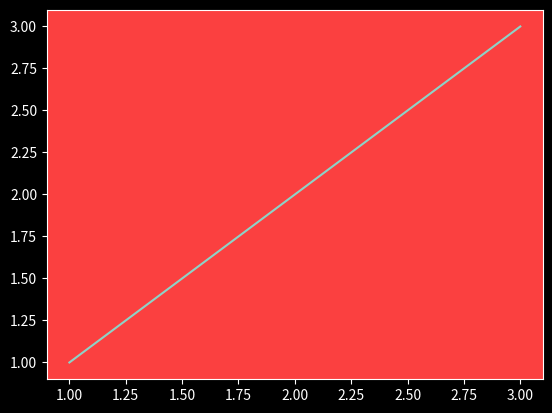
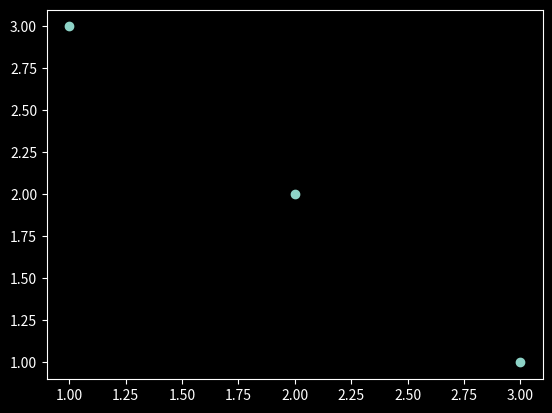
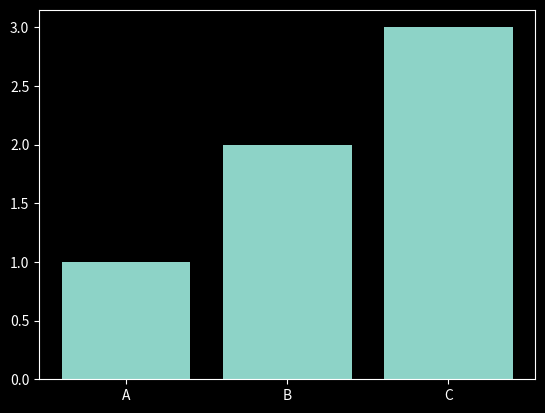
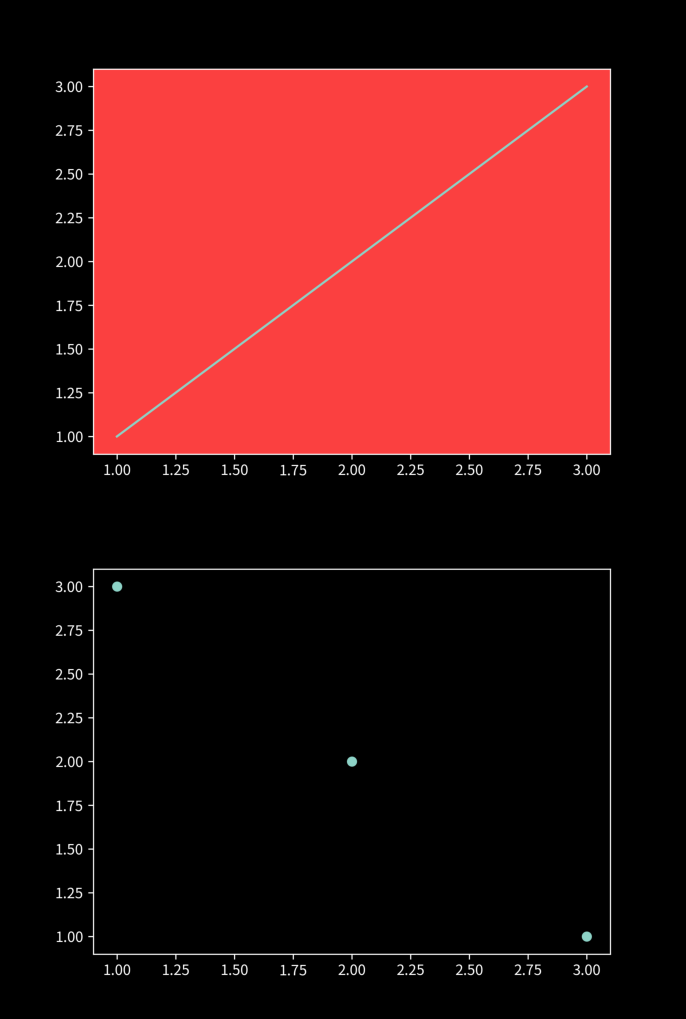

Recreate these plots in Python, in order.
import matplotlib.pyplot as plt
from matplotlib.axes import Axes


def _fig2rgb_array(fig):
    fig.canvas.draw()
    buf = fig.canvas.renderer.buffer_rgba()
    return buf


def _add_axes(self, other):
    if not isinstance(other, Axes):
        return NotImplementedError

    self.figure.set_facecolor(plt.gcf().get_facecolor())
    other.figure.set_facecolor(plt.gcf().get_facecolor())

    fig = plt.figure(figsize=(10, 6))

    ax_left = fig.add_axes([0.0, 0.0, 0.5, 1.0])
    ax_right = fig.add_axes([0.5, 0.0, 0.5, 1.0])
    ax_left.axis("off")
    ax_right.axis("off")

    self.figure.canvas.draw()
    other.figure.canvas.draw()

    ax_left.imshow(_fig2rgb_array(self.get_figure()))
    ax_right.imshow(_fig2rgb_array(other.get_figure()))

    return ax_left


def _truediv_axes(self, other):
    """
    Defines what happens when we do: ax1 / ax2.
    Places them in a new figure, stacked vertically (top and bottom).
    """
    if not isinstance(other, Axes):
        return NotImplementedError

    self.figure.set_facecolor(plt.gcf().get_facecolor())
    other.figure.set_facecolor(plt.gcf().get_facecolor())

    fig = plt.figure(figsize=(8, 10))

    ax_top = fig.add_axes([0.0, 0.5, 1.0, 0.5])
    ax_bottom = fig.add_axes([0.0, 0.0, 1.0, 0.5])
    ax_top.axis("off")
    ax_bottom.axis("off")

    self.figure.canvas.draw()
    other.figure.canvas.draw()

    ax_top.imshow(_fig2rgb_array(self.figure))
    ax_bottom.imshow(_fig2rgb_array(other.figure))

    return ax_top


if __name__ == "__main__":
    from matplotlib.axes import Axes

    plt.style.use("dark_background")

    plt.rcParams["figure.dpi"] = 300
    plt.rcParams["savefig.dpi"] = 300

    # Monkey-patch our Axes class so + and / do special things
    Axes.__add__ = _add_axes
    Axes.__truediv__ = _truediv_axes

    _, ax1 = plt.subplots()
    ax1.set_facecolor("#fb4040")
    ax1.plot([1, 2, 3], [1, 2, 3])

    _, ax2 = plt.subplots()
    ax2.scatter([1, 2, 3], [3, 2, 1])

    _, ax3 = plt.subplots()
    ax3.bar(["A", "B", "C"], [1, 2, 3])

    # ax1 + ax2
    # plt.savefig("add.png")

    ax1 / ax2
    plt.savefig("div.png")

    # ax3 / (ax1 + ax2)
    # (ax1 + ax2) / ax3
    # plt.savefig("add_AND_div.png")
